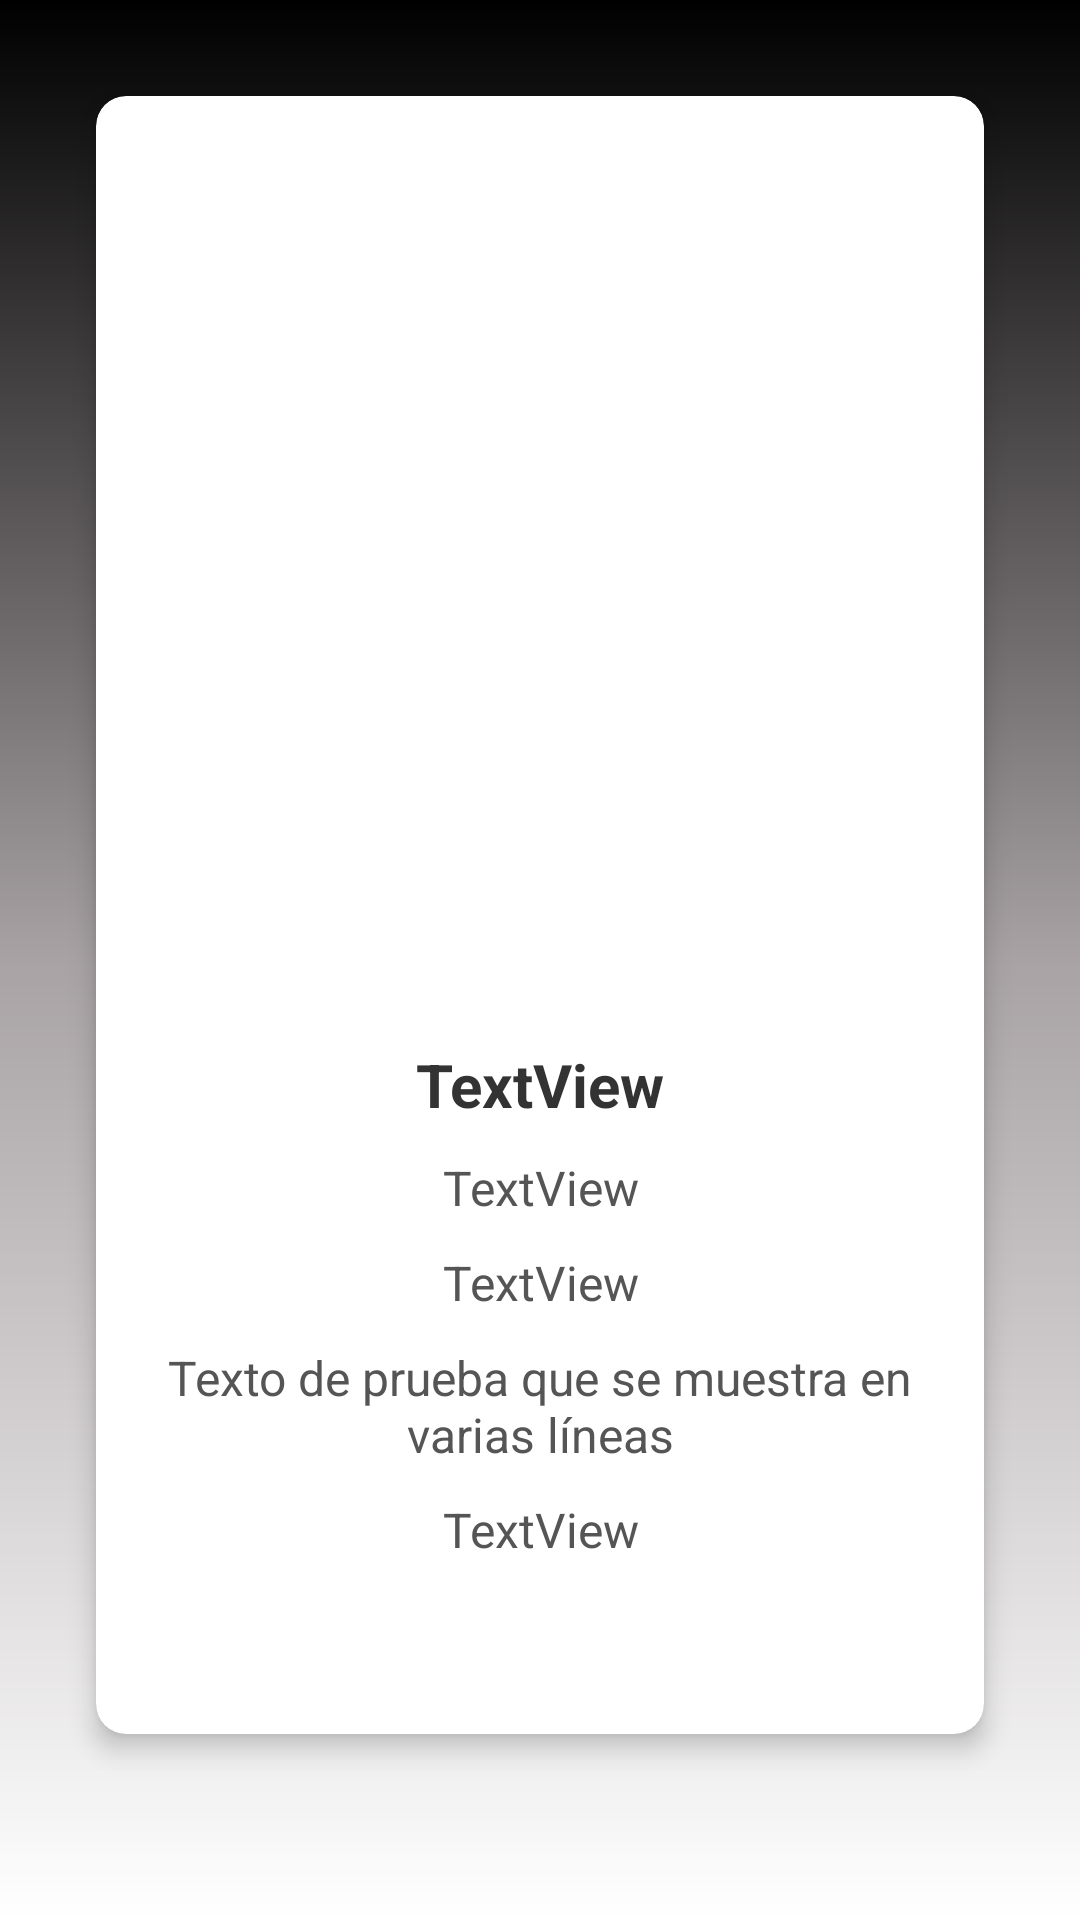

Android layout source for this screen:
<!-- AndroidManifest.xml: application theme Theme.DrinklistV2 -->
<!-- res/layout/fragment_detail_user.xml -->
<?xml version="1.0" encoding="utf-8"?>
<LinearLayout xmlns:android="http://schemas.android.com/apk/res/android"
    xmlns:card_view="http://schemas.android.com/apk/res-auto"
    xmlns:tools="http://schemas.android.com/tools"
    android:layout_width="match_parent"
    android:layout_height="match_parent"
    android:background="@drawable/gradient"
    android:orientation="vertical"
    android:padding="16dp"
    tools:context=".ui.detail.DetailFragment">

    <androidx.cardview.widget.CardView
        android:id="@+id/card_view"
        android:layout_width="match_parent"
        android:layout_height="546dp"
        android:layout_gravity="center"
        android:layout_margin="16dp"
        android:elevation="5dp"
        card_view:cardCornerRadius="10dp"
        card_view:cardElevation="5dp"
        card_view:cardMaxElevation="5dp">

        <LinearLayout
            android:layout_width="match_parent"
            android:layout_height="match_parent"
            android:orientation="vertical">

            <ImageView
                android:id="@+id/imagen"
                android:layout_width="match_parent"
                android:layout_height="300dp"
                android:scaleType="centerCrop" />

            <TextView
                android:id="@+id/nombre"
                android:layout_width="match_parent"
                android:layout_height="wrap_content"
                android:paddingTop="16dp"
                android:text="TextView"
                android:textAlignment="center"
                android:textColor="#333"
                android:textSize="20sp"
                android:textStyle="bold" />

            <TextView
                android:id="@+id/category"
                android:layout_width="match_parent"
                android:layout_height="wrap_content"
                android:paddingTop="10dp"
                android:text="TextView"
                android:textAlignment="center"
                android:textColor="#555"
                android:textSize="16sp" />

            <TextView
                android:id="@+id/glass"
                android:layout_width="match_parent"
                android:layout_height="wrap_content"
                android:paddingTop="10dp"
                android:text="TextView"
                android:textAlignment="center"
                android:textColor="#555"
                android:textSize="16sp" />

            <TextView
                android:id="@+id/ingredients"
                android:layout_width="wrap_content"
                android:layout_height="wrap_content"
                android:paddingTop="10dp"
                android:paddingLeft="10dp"
                android:paddingRight="10dp"
                android:text="Texto de prueba que se muestra en varias líneas"
                android:textAlignment="center"
                android:textAppearance="?android:attr/textAppearanceMedium"
                android:maxLines="5"
                android:scrollbars="vertical"
                android:textColor="#555"
                android:textSize="16sp"/>
            <ScrollView
                android:layout_width="match_parent"
                android:layout_height="match_parent">
                <TextView
                    android:id="@+id/instructions"
                    android:layout_width="match_parent"
                    android:layout_height="wrap_content"
                    android:paddingTop="10dp"
                    android:paddingLeft="10dp"
                    android:paddingRight="10dp"
                    android:paddingBottom="10dp"
                    android:text="TextView"
                    android:maxLines="5"
                    android:scrollbars="vertical"
                    android:textAlignment="center"
                    android:textColor="#555"
                    android:textSize="16sp" />

            </ScrollView>


        </LinearLayout>

    </androidx.cardview.widget.CardView>

    <androidx.constraintlayout.widget.ConstraintLayout
        android:layout_width="match_parent"
        android:layout_height="match_parent"
        android:orientation="vertical"
        android:padding="16dp">


        <com.google.android.material.floatingactionbutton.FloatingActionButton
            android:id="@+id/floatingActionButton"
            android:layout_width="wrap_content"
            android:layout_height="wrap_content"
            android:clickable="true"
            android:src="@drawable/trash"
            card_view:backgroundTint="#A5A3A3"
            card_view:layout_constraintBottom_toBottomOf="parent"
            card_view:layout_constraintStart_toStartOf="parent"
            card_view:layout_constraintTop_toTopOf="parent"
            tools:ignore="SpeakableTextPresentCheck" />

        <com.google.android.material.floatingactionbutton.FloatingActionButton
            android:id="@+id/floatingActionButton2"
            android:layout_width="wrap_content"
            android:layout_height="wrap_content"
            android:clickable="true"
            android:src="@drawable/pencil"
            card_view:backgroundTint="#A5A3A3"
            card_view:layout_constraintBottom_toBottomOf="parent"
            card_view:layout_constraintEnd_toEndOf="parent"
            card_view:layout_constraintTop_toTopOf="parent"
            tools:ignore="SpeakableTextPresentCheck" />
    </androidx.constraintlayout.widget.ConstraintLayout>

</LinearLayout>
<!-- resources referenced by this layout -->
<resources>
  <!-- drawable gradient (drawable) -->
  <shape xmlns:android="http://schemas.android.com/apk/res/android">
      <gradient
          android:angle="90"
          android:centerColor="#A8A2A4"
          android:endColor="#000000"
          android:startColor="#FFFFFF"
          android:type="linear"/>
  </shape>
  <style name="Theme.DrinklistV2" parent="Theme.MaterialComponents.DayNight.DarkActionBar">
          
          <item name="colorPrimary">@color/purple_500</item>
          <item name="colorPrimaryVariant">@color/purple_700</item>
          <item name="colorOnPrimary">@color/white</item>
          
          <item name="colorSecondary">@color/teal_200</item>
          <item name="colorSecondaryVariant">@color/teal_700</item>
          <item name="colorOnSecondary">@color/black</item>
          
          <item name="android:statusBarColor">@color/black</item>
          
      </style>
  <!-- not gathered from this repository: default colours our renderer supplied (Android Studio template values) -->
  <color name="purple_500">#FF6200EE</color>
  <color name="purple_700">#FF3700B3</color>
  <color name="teal_200">#FF03DAC5</color>
  <color name="teal_700">#FF018786</color>
  <color name="black">#FF000000</color>
  <color name="white">#FFFFFFFF</color>
</resources>
